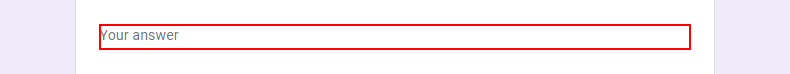
Task: Data Scraping
Workflow: Google Form

Step 1: type [Address] into the text box

Step 2: type [Email] into the text box (no picture)

Step 3: type [Number] into the text box (no picture)

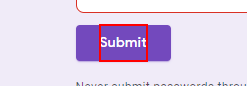
Step 4: click on the element 'Submit'
